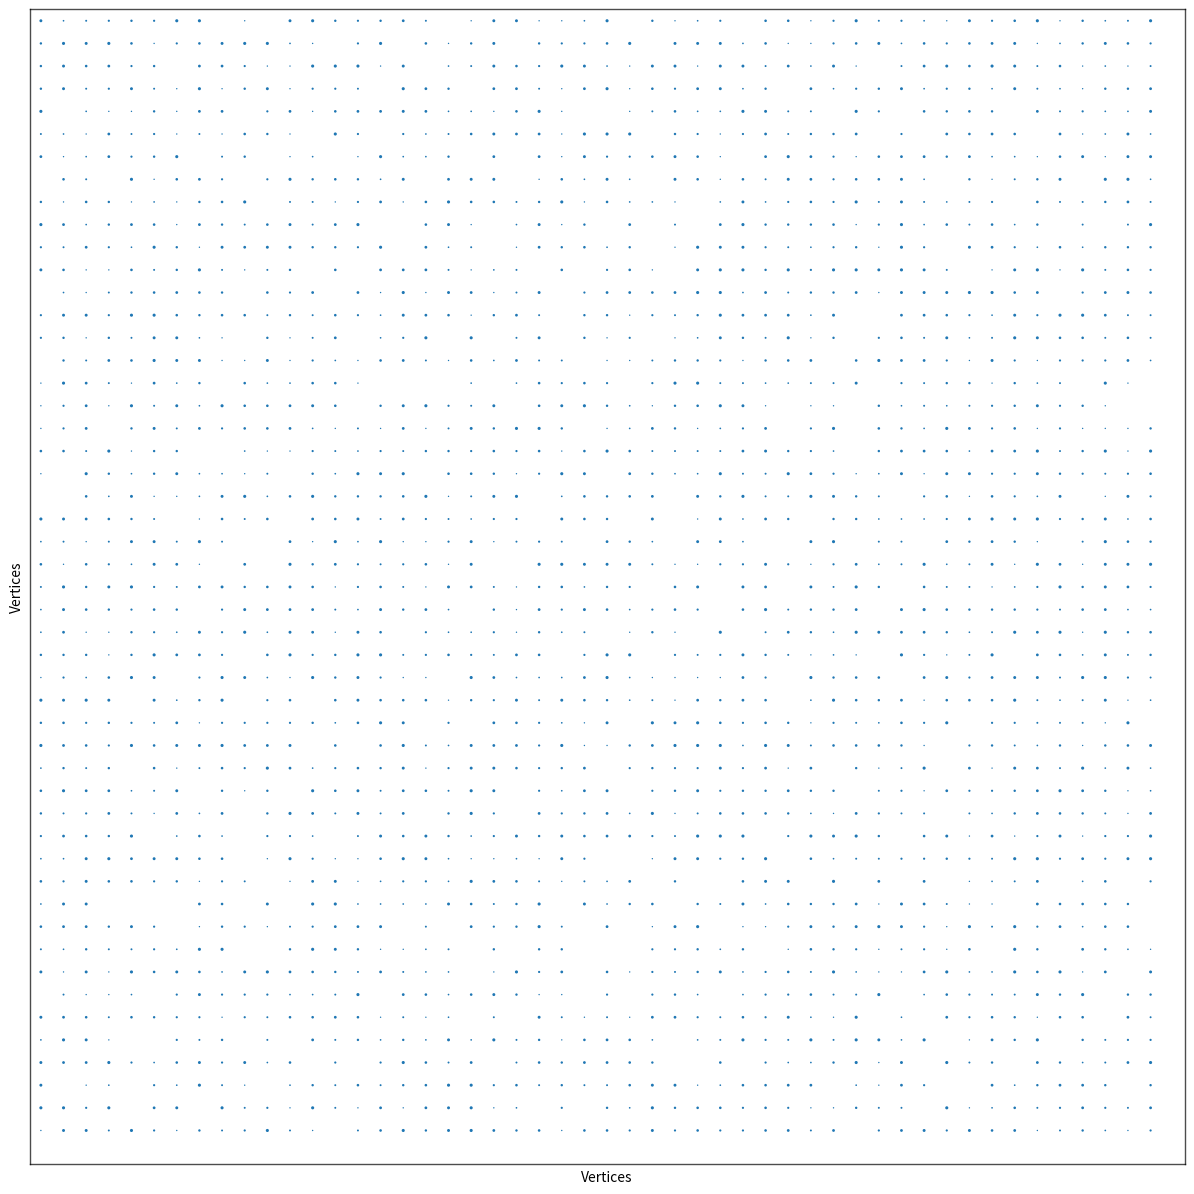

Reproduce this figure in Python.
import matplotlib.pyplot as plt
import pandas as pd
import numpy as np
import seaborn as sns
from mpl_toolkits.axes_grid1 import make_axes_locatable
import matplotlib as mpl
from matplotlib.colors import ListedColormap


"""
This file is adopted from both graspy/plot/plot.py
and maggot_models/src/visualization/matrix.py.
It plots a data matrix sorted by some metadata,
it also provides some visualization map like color map and ticks
"""


def gridmap(data, ax=None, legend=False, sizes=(5, 10), spines=False, border=True, **kws):
    """
    Draw a scattermap of the data with extra grid features

    Parameters
    ----------
    data: np.narray, ndim=2
        Matrix to plot
    ax : matplotlib axes object, optional
        Axes in which to draw the plot, by default None
    legend: bool, optional
        [description], by default False
    sizes: tuple, optional
        [description], by default (5, 10)
    spines: bool, optional
        whether to keep the spines of the plot, by default False
    border: bool, optional
        [description], by default True
    **kws: dict, optional
        Additional plotting arguments

    Returns
    -------
    [type]
        [description]
    """

    if ax is None:
        _, ax = plt.subplots(1, 1, figsize=(20, 20))
    n_verts = data.shape[0]
    inds = np.nonzero(data)
    edges = data[inds]
    scatter_df = pd.DataFrame()
    scatter_df["weight"] = edges
    scatter_df["x"] = inds[1]
    scatter_df["y"] = inds[0]
    ax = sns.scatterplot(
        data=scatter_df,
        x="x",
        y="y",
        size="weight",
        legend=legend,
        sizes=sizes,
        ax=ax,
        linewidth=0,
        **kws,
    )
    plt.show()
    # ax.axis("image")
    ax.set_xlim((-1, n_verts + 1))
    ax.set_ylim((n_verts + 1, -1))
    if not spines:
        remove_spines(ax)
    if border:
        linestyle_kws = {
            "linestyle": "--",
            "alpha": 0.5,
            "linewidth": 0.5,
            "color": "grey",
        }
        ax.axvline(0, **linestyle_kws)
        ax.axvline(n_verts, **linestyle_kws)
        ax.axhline(0, **linestyle_kws)
        ax.axhline(n_verts, **linestyle_kws)
    ax.set_xticks([])
    ax.set_yticks([])
    ax.set_ylabel("Vertices")
    ax.set_xlabel("Vertices")
    # ax.axis("off")
    return ax


def remove_spines(ax, keep_corner=False):
    """
    Removes the lines noting the data area boundaries

    Parameters
    ----------
    ax : matplotlib axes object
        Axes in which to draw the plot
    keep_corner : bool, optional
        whether to keep the bottom left corner, by default False
    """

    ax.spines["top"].set_visible(False)
    ax.spines["right"].set_visible(False)
    if not keep_corner:
        ax.spines["bottom"].set_visible(False)
        ax.spines["left"].set_visible(False)


def sort_meta(length, meta, group_class, class_order="size", item_order=None):
    """
    Sort the data and metadata according to the sorting method

    Parameters
    ----------
    length: int
        Number of nodes
    meta : pd.DataFrame, pd.Series, list of pd.Series or np.array, optional
        Metadata of the matrix such as class, cell type, etc., by default None
    group_class : list or np.ndarray, optional
        Metadata to group the graph in the plot, by default None
    class_order : str, optional
        Attribute of the sorting class to sort classes within the graph, by default "size"
    item_order : string or list of string, optional
        Attribute in meta by which to sort elements within a class, by default None

    Returns
    -------
    inds :
        The index of the data after sorting
    meta :
        The metadata after sorting
    """

    # if metadata does not exist, return the original data
    if meta is None or len(meta) == 0:
        return np.arange(length), meta

    meta = meta.copy()
    # total_sort_by keeps track of what attribute was used to sort
    total_sort_by = []
    # create new columns in the dataframe that correspond to the sorting order
    # one problem with this current sorting algorithm is that we cannot sort
    # classes by size and other class attributes at the same time.
    for gc in group_class:
        if class_order == "size":
            class_size = meta.groupby(gc).size()
            # map each node from the sorting class to their sorting class size
            meta[f"{gc}_size_order"] = meta[gc].map(class_size)
            total_sort_by.append(f"{gc}_size_order")
        elif len(class_order) > 0:
            for co in class_order:
                class_value = meta.groupby(gc)[co].mean()
                # map each node from the sorting class to certain sorting class attribute
                meta[f"{gc}_{co}_order"] = meta[sc].map(class_value)
                total_sort_by.append(f"{gc}_{co}_order")
        total_sort_by.append(gc)
    total_sort_by += item_order

    # arbitrarily sort the data from 1 to length
    meta["sort_idx"] = range(len(meta))
    # if we actually need to sort, sort by class_order, sort_class, item_order
    if len(total_sort_by) > 0:
        meta.sort_values(total_sort_by, inplace=True, kind="mergesort")

    inds = meta["sort_idx"].values
    return inds, meta


def matrixplot(
    data,
    ax=None,
    meta=None,
    plot_type="heatmap",
    group_class=None,
    class_order="size",
    item_order=None,
    colors=None,
    highlight=None,
    palette="tab10",
    ticks=True,
    border=True,
    tick_rot=0,
    center=0,
    cmap="RdBu_r",
    sizes=(5, 10),
    square=True,
    gridline_kws=None,
    spinestyle_kws=None,
    highlight_kws=None,
    col_tick_pad=None,
    row_tick_pad=None,
    **kws
):
    """
    Sorts a matrix and plots it with ticks and colors on the borders

    Parameters
    ----------
    data : np.ndarray, ndim=2
        Matrix to plot
    ax : matplotlib axes object, optional
        Axes in which to draw the plot, by default None
    plot_type : str, optional
        One of "heatmap" or "scattermap", by default "heatmap"
    meta : pd.DataFrame, pd.Series, list of pd.Series or np.array, optional
        Metadata of the matrix such as class, cell type, etc., by default None
    group_class : list or np.ndarray, optional
        Metadata to group the graph in the plot, by default None
    class_order : str, optional
        Attribute of the sorting class to sort classes within the graph, by default "size"
    item_order : string or list of string, optional
        Attribute in meta by which to sort elements within a class, by default None
    border : bool, optional
        [description], by default True
    cmap : str, optional
        [description], by default "RdBu_r"
    colors : dict, optional
        [description], by default None
    palette : str, optional
        [description], by default "tab10"
    ticks : bool, optional
        [description], by default True
    tick_rot : int, optional
        [description], by default 0
    tick_pad : int, float, optional
        Custom padding to use for the distance between ticks, by default None
    center : int, optional
        [description], by default 0
    sizes : tuple, optional
        min and max sizes of dots, by default (5, 10)
    square : bool, optional
        [description], by default False
    gridline_kws : [type], optional
        [description], by default None
    spinestyle_kws : [type], optional
        [description], by default None
    highlight_kws : [type], optional
        [description], by default None
    **kwargs : dict, optional
        Additional plotting arguments

    Returns
    -------
    [type]
        [description]
    ax : [type]
        [description]
    divider : [type]
        [description]
    top_cax : [type]
        [description]
    left_cax : [type]
        [description]
    """
    # check for input has not been implemented yet

    # assign the sorting method to the row and column
    row_meta = meta
    row_group_class = group_class
    row_class_order = class_order
    row_item_order = item_order
    row_colors = colors
    col_meta = meta
    col_group_class = group_class
    col_class_order = class_order
    col_item_order = item_order
    col_colors = colors   

    # sort the data and the metadata according to the sorting method
    row_inds, row_meta = sort_meta(
        data.shape[0],
        row_meta,
        row_group_class,
        class_order=row_class_order,
        item_order=row_item_order,
    )
    col_inds, col_meta = sort_meta(
        data.shape[1],
        col_meta,
        col_group_class,
        class_order=col_class_order,
        item_order=col_item_order,
    )
    data = data[np.ix_(row_inds, col_inds)]

    # draw the main heatmap/scattermap
    if ax is None:
        _, ax = plt.subplot(1, 1, figsize=(10, 10))

    if plot_type == "heatmap":
        sns.heatmap(data, cmap=cmap, ax=ax, center=center, **kws)
    elif plot_type == "scattermap":
        ax = gridmap(data, ax=ax, sizes=sizes, border=False, **kws)

    # extra features of the graph
    if square:
        ax.axis("square")
    if plot_type == "scattermap":
        ax_pad = 0.5
    else:
        ax_pad = 0
    ax.set_ylim(data.shape[0] + ax_pad, 0 - ax_pad)
    ax.set_xlim(0 - ax_pad, data.shape[1] + ax_pad)

    # ticks, separator, colors, and spine not implemented yet
    # make_axes_locatable allows us to create new axes like colormap
    divider = make_axes_locatable(ax)

    # spines
    if spinestyle_kws is None:
        spinestyle_kws = dict(linestyle="-", linewidth=1, alpha=0.7)
    if border:
        for spine in ax.spines.values():
            spine.set_visible(True)
            spine.set_linewidth(spinestyle_kws["linewidth"])
            spine.set_linestyle(spinestyle_kws["linestyle"])
            spine.set_alpha(spinestyle_kws["alpha"])

    return ax


def main():

    data = np.random.randint(10, size=(50, 50))
    meta = pd.DataFrame({
        'hemisphere': np.random.randint(2, size=50),
        'ID': np.random.randint(10, size=50)
    })
    fig, ax = plt.subplots(1, 1, figsize=(15, 15))
    matrixplot(
        data=data,
        ax=ax,
        meta=meta,
        plot_type="scattermap",
        group_class=["hemisphere"],
        item_order=["ID"],
        sizes=(1, 5)
    )


if __name__ == "__main__":
    main()

